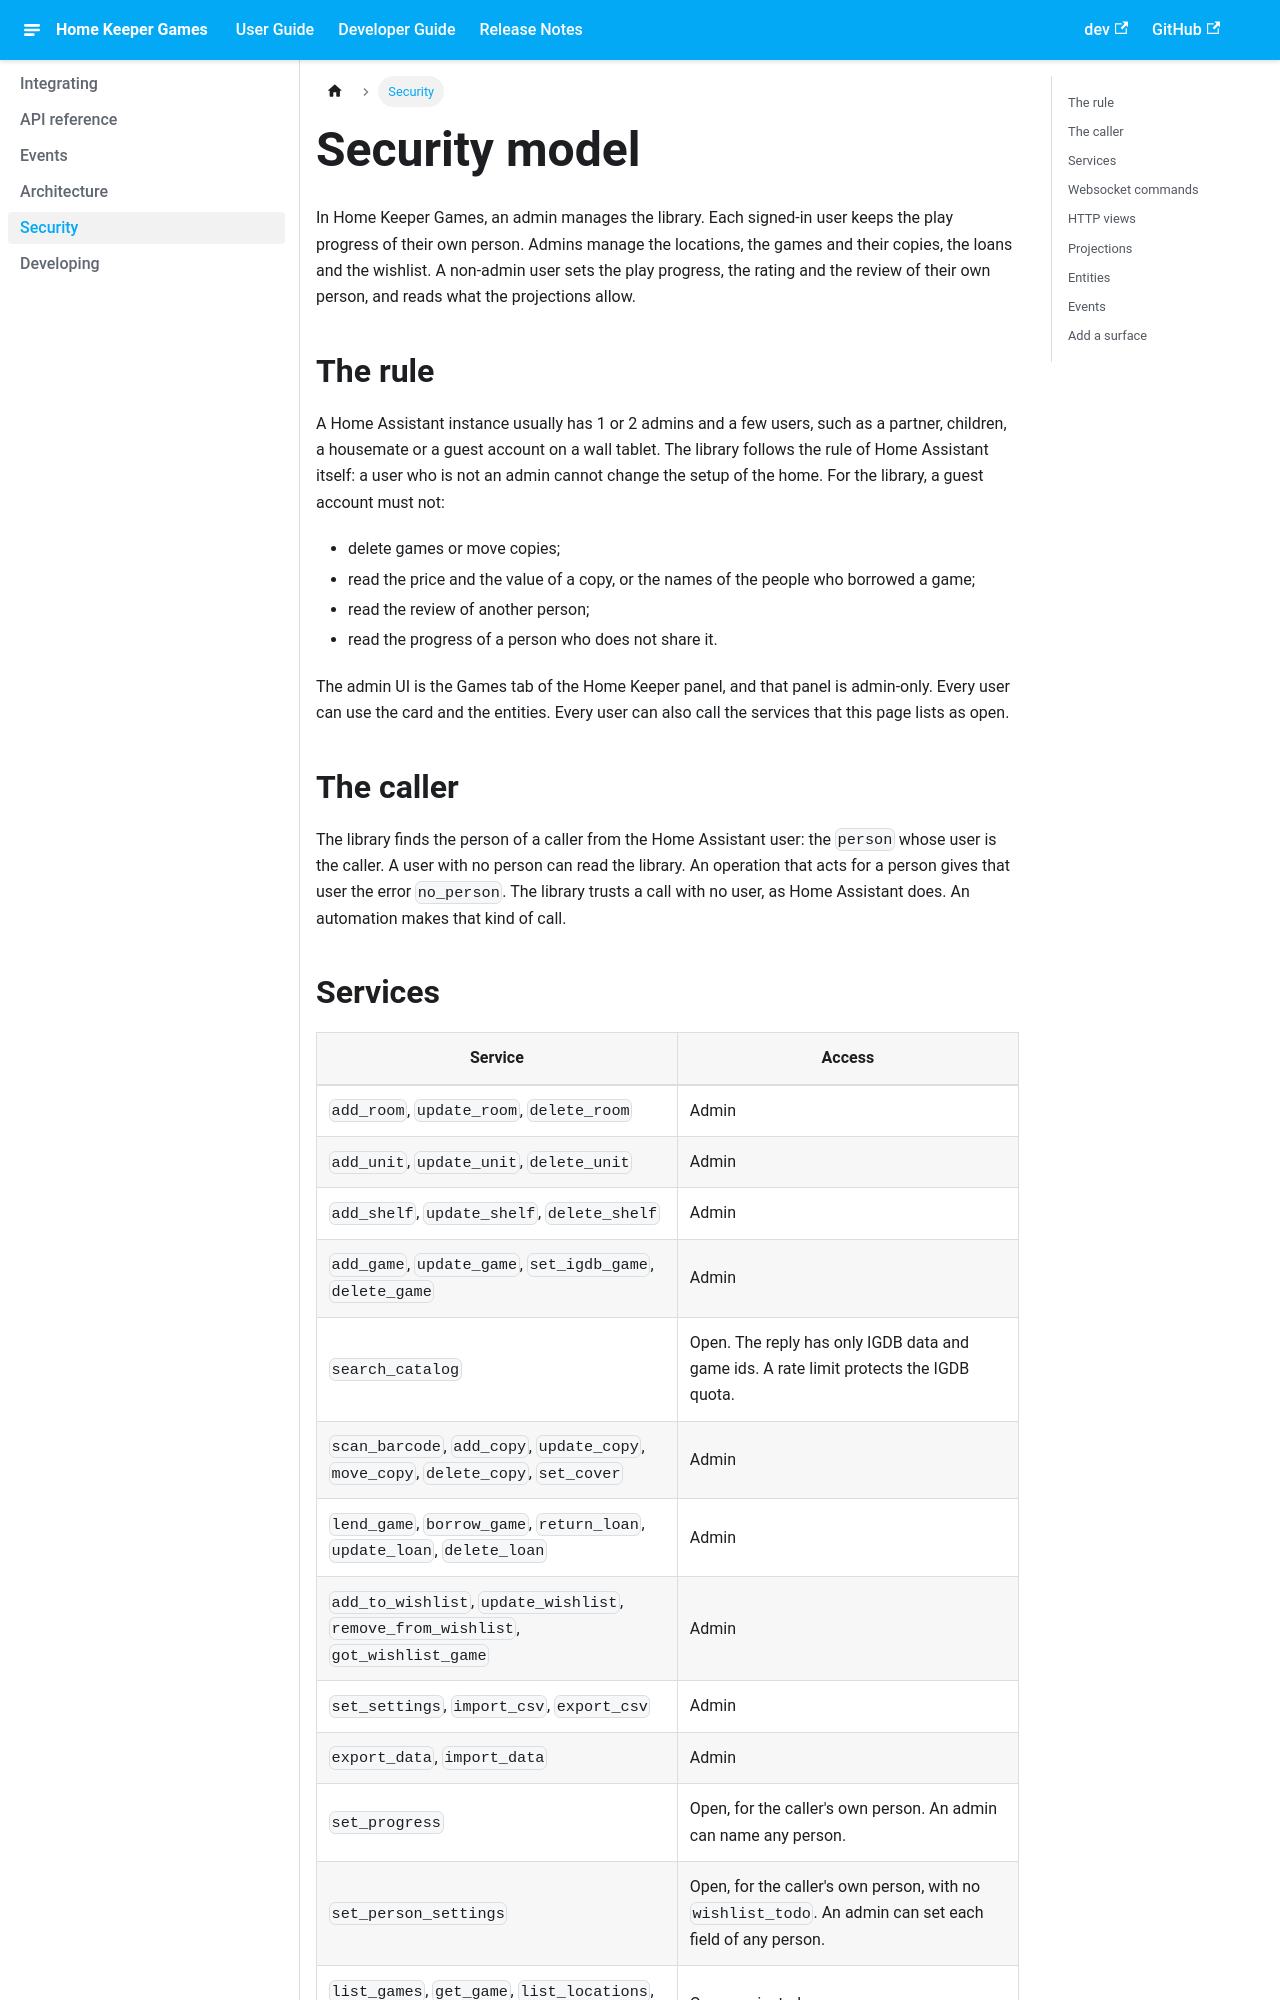

repository: antoiba86/ha-home-keeper-games · page: pr-preview/pr-22/developer/security.html · generator: docusaurus

---
title: Security model
summary: The access of admins and of non-admin users to each surface of Home Keeper Games. The fields that each reply hides from a non-admin user.
---

# Security model

In Home Keeper Games, an admin manages the library. Each signed-in user keeps the
play progress of their own person. Admins manage the locations, the games and their copies,
the loans and the wishlist. A non-admin user sets the play progress, the rating and the
review of their own person, and reads what the projections allow.

## The rule

A Home Assistant instance usually has 1 or 2 admins and a few users, such as a partner,
children, a housemate or a guest account on a wall tablet. The library follows the rule
of Home Assistant itself: a user who is not an admin cannot change the setup of the home.
For the library, a guest account must not:

- delete games or move copies;
- read the price and the value of a copy, or the names of the people who borrowed a game;
- read the review of another person;
- read the progress of a person who does not share it.

The admin UI is the Games tab of the Home Keeper panel, and that panel is admin-only.
Every user can use the card and the entities. Every user can also call the services that
this page lists as open.

## The caller

The library finds the person of a caller from the Home Assistant user: the `person`
whose user is the caller. A user with no person can read the library. An operation that
acts for a person gives that user the error `no_person`. The library trusts a call with
no user, as Home Assistant does. An automation makes that kind of call.
